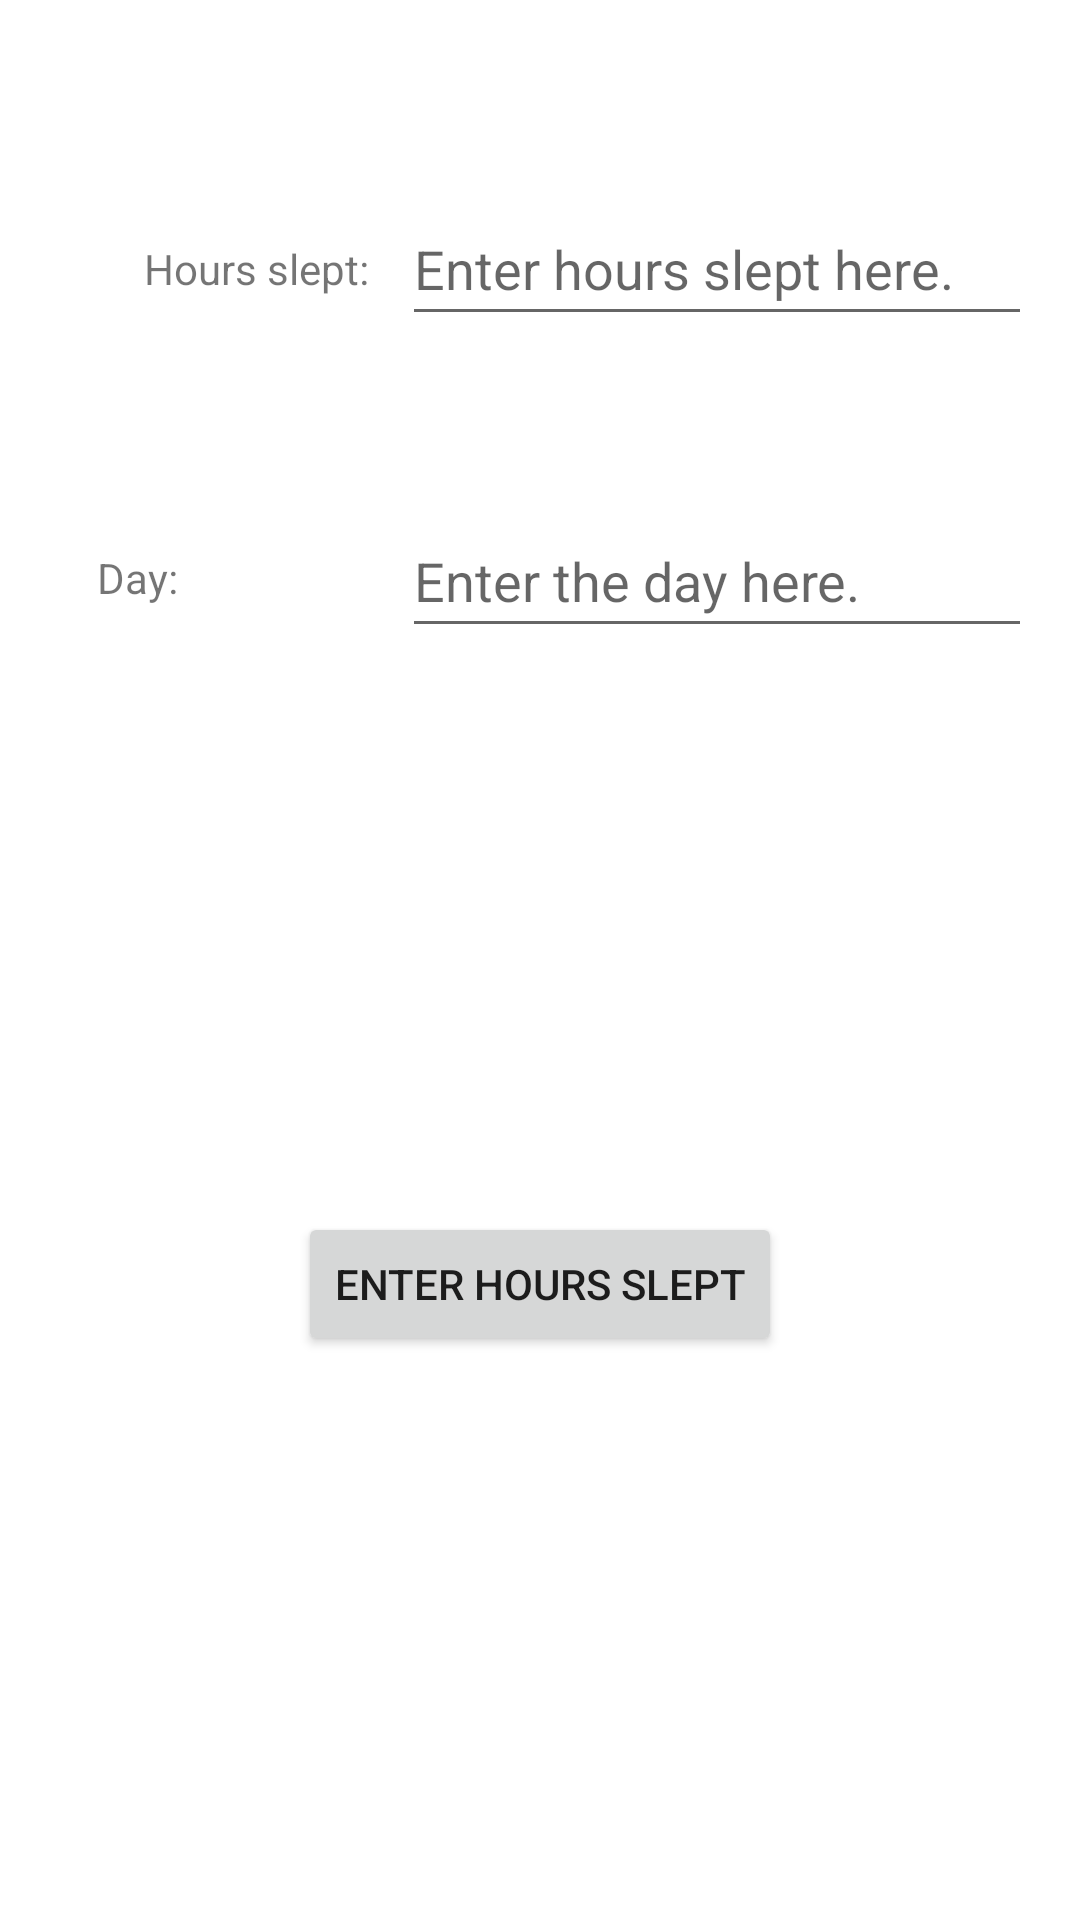

Reconstruct the res/layout file that produces this screen, plus the resources it refers to.
<!-- AndroidManifest.xml: application theme Theme.BitFitARamirez -->
<!-- res/layout/activity_detail.xml -->
<?xml version="1.0" encoding="utf-8"?>
<androidx.constraintlayout.widget.ConstraintLayout xmlns:android="http://schemas.android.com/apk/res/android"
    xmlns:app="http://schemas.android.com/apk/res-auto"
    xmlns:tools="http://schemas.android.com/tools"
    android:layout_width="match_parent"
    android:layout_height="match_parent"
    tools:context=".DetailActivity">

    <Button
        android:id="@+id/enterButton"
        android:layout_width="wrap_content"
        android:layout_height="wrap_content"
        android:text="Enter Hours Slept"
        app:layout_constraintBottom_toBottomOf="parent"
        app:layout_constraintEnd_toEndOf="parent"
        app:layout_constraintStart_toStartOf="parent"
        app:layout_constraintTop_toBottomOf="@+id/eTDay" />

    <TextView
        android:id="@+id/sleptTV"
        android:layout_width="wrap_content"
        android:layout_height="wrap_content"
        android:layout_marginStart="48dp"
        android:layout_marginTop="80dp"
        android:text="Hours slept:"
        app:layout_constraintStart_toStartOf="parent"
        app:layout_constraintTop_toTopOf="parent" />

    <TextView
        android:id="@+id/dayTV"
        android:layout_width="wrap_content"
        android:layout_height="wrap_content"
        android:layout_marginTop="84dp"
        android:text="Day:"
        app:layout_constraintEnd_toStartOf="@+id/eTDay"
        app:layout_constraintHorizontal_bias="0.301"
        app:layout_constraintStart_toStartOf="parent"
        app:layout_constraintTop_toBottomOf="@+id/sleptTV" />

    <EditText
        android:id="@+id/eTHoursSlept"
        android:layout_width="wrap_content"
        android:layout_height="wrap_content"
        android:layout_marginTop="64dp"
        android:layout_marginEnd="16dp"
        android:ems="10"
        android:hint="Enter hours slept here."
        android:inputType="textPersonName"
        android:minHeight="48dp"
        app:layout_constraintEnd_toEndOf="parent"
        app:layout_constraintTop_toTopOf="parent" />

    <EditText
        android:id="@+id/eTDay"
        android:layout_width="wrap_content"
        android:layout_height="wrap_content"
        android:layout_marginTop="56dp"
        android:layout_marginEnd="16dp"
        android:ems="10"
        android:hint="Enter the day here."
        android:inputType="textPersonName"
        android:minHeight="48dp"
        app:layout_constraintEnd_toEndOf="parent"
        app:layout_constraintTop_toBottomOf="@+id/eTHoursSlept" />
</androidx.constraintlayout.widget.ConstraintLayout>
<!-- resources referenced by this layout -->
<resources>
  <style name="Theme.BitFitARamirez" parent="Theme.MaterialComponents.DayNight.DarkActionBar">
          
          <item name="colorPrimary">@color/purple_500</item>
          <item name="colorPrimaryVariant">@color/purple_700</item>
          <item name="colorOnPrimary">@color/white</item>
          
          <item name="colorSecondary">@color/teal_200</item>
          <item name="colorSecondaryVariant">@color/teal_700</item>
          <item name="colorOnSecondary">@color/black</item>
          
          <item name="android:statusBarColor" tools:targetApi="l">?attr/colorPrimaryVariant</item>
          
      </style>
  <!-- not gathered from this repository: default colours our renderer supplied (Android Studio template values) -->
  <color name="purple_500">#FF6200EE</color>
  <color name="purple_700">#FF3700B3</color>
  <color name="teal_200">#FF03DAC5</color>
  <color name="teal_700">#FF018786</color>
  <color name="black">#FF000000</color>
  <color name="white">#FFFFFFFF</color>
</resources>
